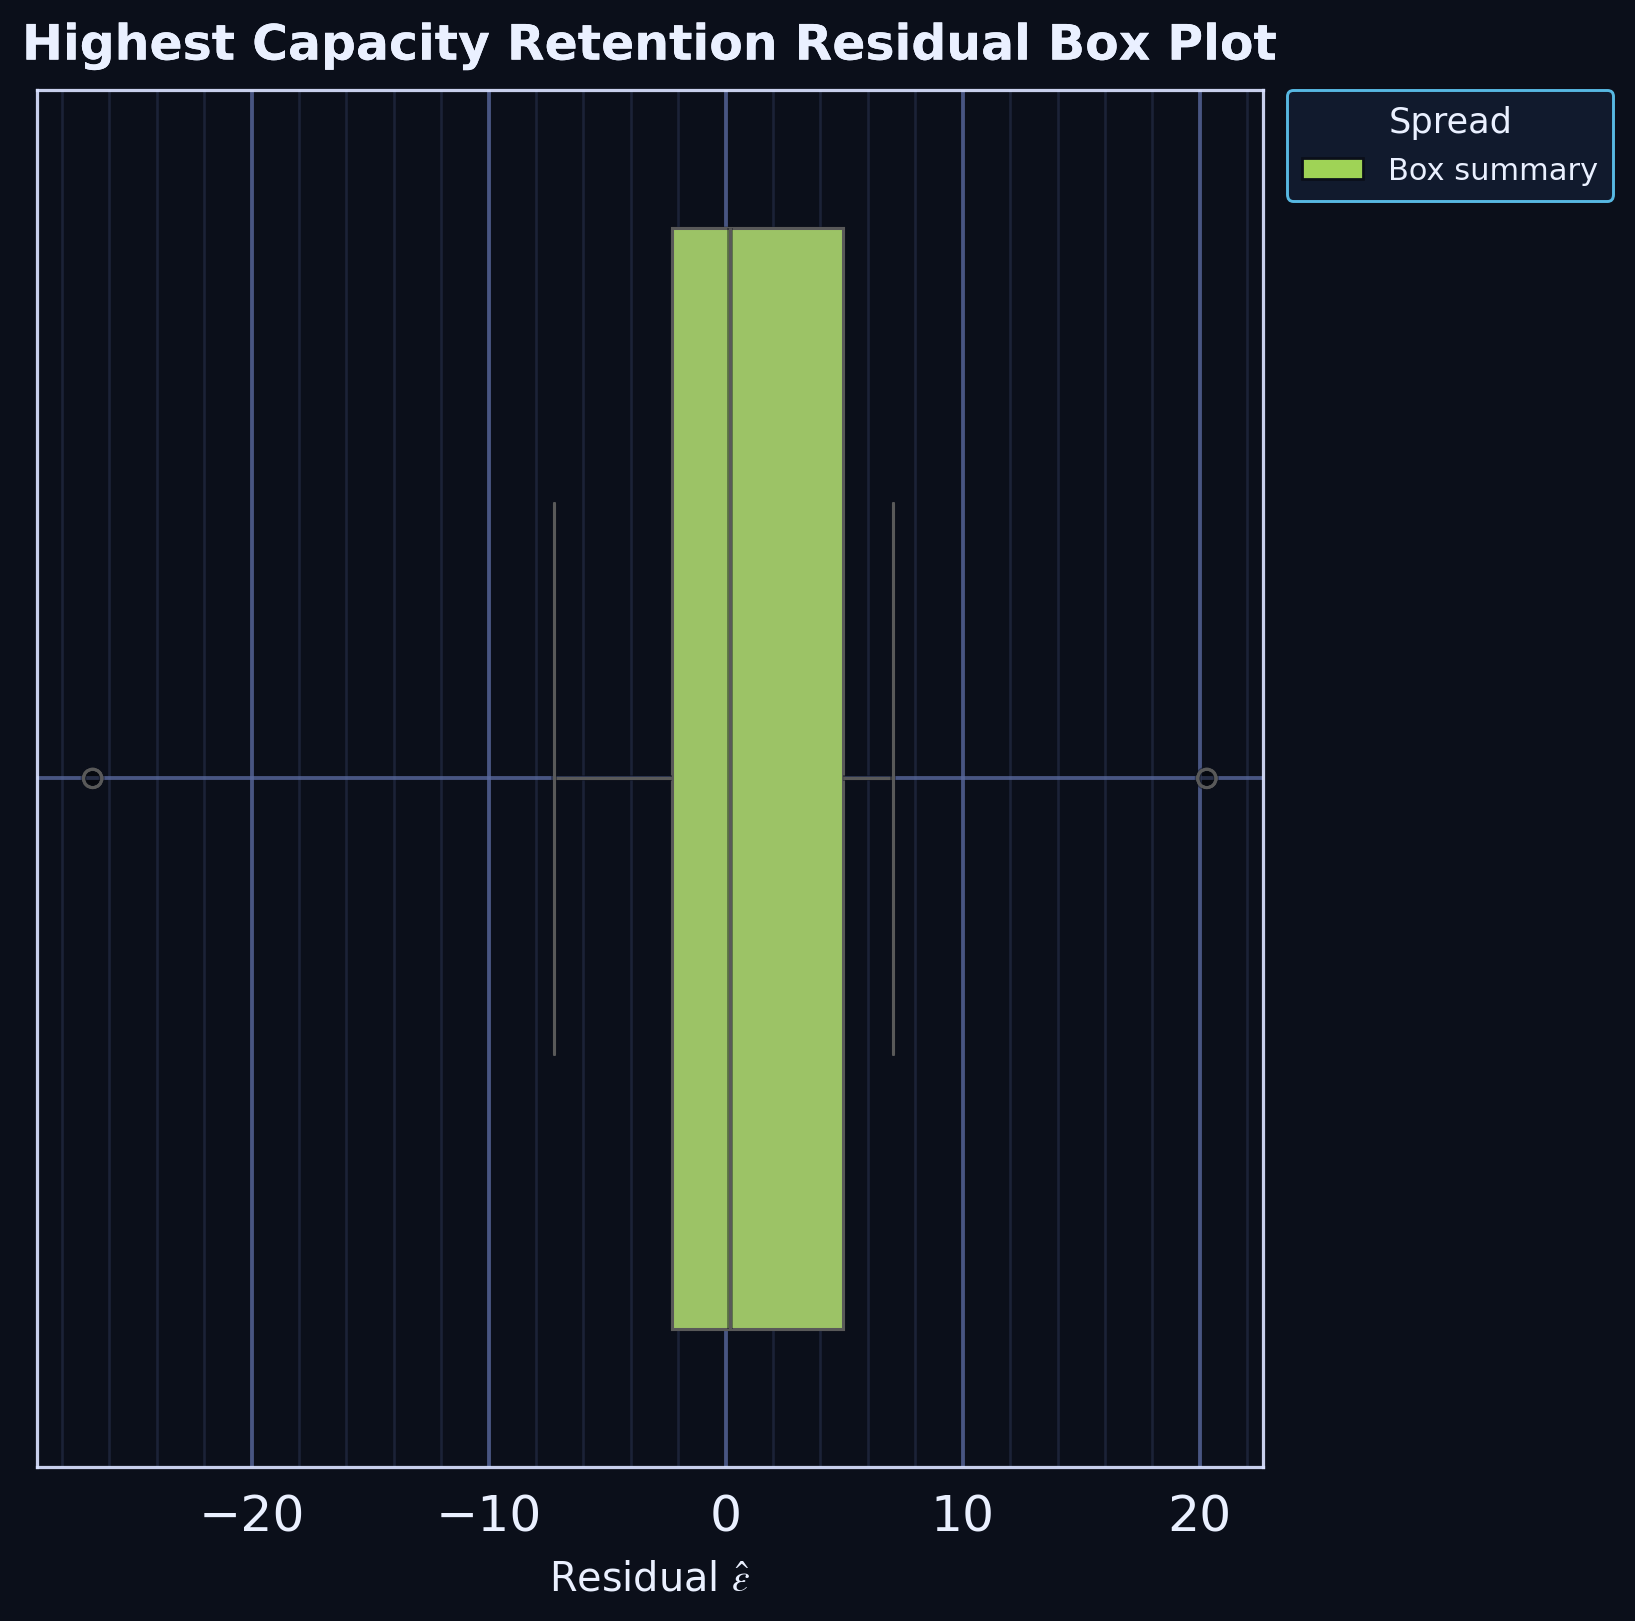

Source data for this figure (header and first rows):
series, residual
residual_sample, -26.7
residual_sample, -0.5
residual_sample, -2.822
residual_sample, 20.3
residual_sample, 6.02
residual_sample, 7.053
residual_sample, 1.76
residual_sample, 0.2994
residual_sample, -0.1644
residual_sample, 0.03333
residual_sample, -5.678
residual_sample, -7.221
residual_sample, 6.099
residual_sample, 1.522
